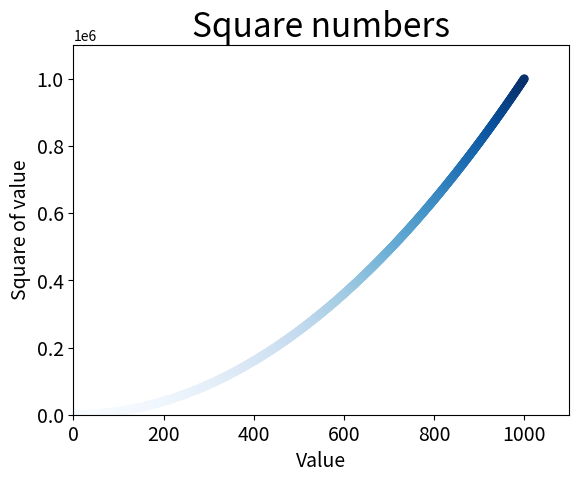

Source code (Python):
import matplotlib.pyplot as plt

x_values = list(range(1,1001))
y_values = [x**2 for x in x_values]
plt.scatter(x_values, y_values, c=y_values,cmap=plt.cm.Blues, edgecolor='none', s=40)

# Set chart title and label axes.
plt.title("Square numbers", fontsize=24)
plt.xlabel("Value", fontsize=14)
plt.ylabel("Square of value", fontsize=14)

#Set size of tick labels.
plt.tick_params(axis='both', which='major', labelsize=14)

#Set the range for each axis
plt.axis([0, 1100, 0, 1100000])
plt.savefig('squares_plot.png', bbox_inches='tight')
plt.show()
